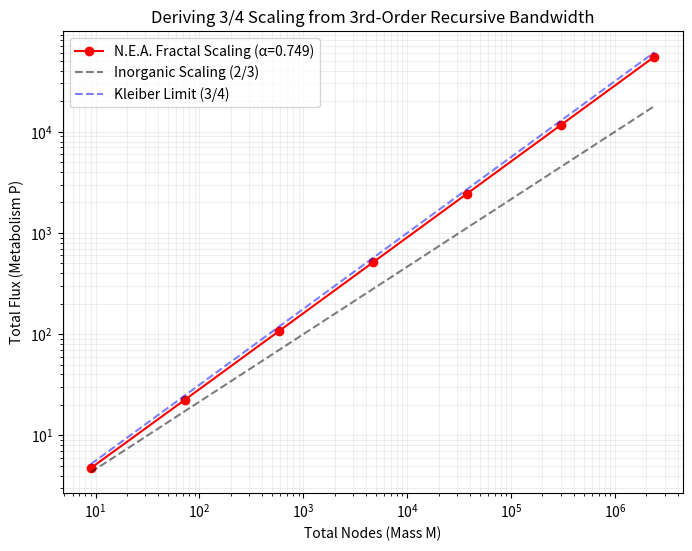

The script that saved this image:
import numpy as np
import matplotlib.pyplot as plt

def simulate_fractal_scaling(max_depth=8):
    """
    模拟三阶逻辑下的分形带宽分配
    测量总节点数 N 与总通量 P 的缩放关系
    """
    masses = []      # 总节点数 (M)
    metabolism = []  # 总通量 (P)

    print(">>> N.E.A. 三阶逻辑审计：正在推演 3/4 幂律的计算起源...")
    print("-" * 50)

    for depth in range(2, max_depth + 1):
        # 1. 构造递归分形网络 (以 3 维空间的分形填充为例)
        # 在每一级递归中，分支数 b = 2^d (对于 d=3，b=8)
        # 但由于带宽限制和之字形折叠，有效分支因子会受到约束
        
        branching_factor = 2 ** 3 # 3D 空间基础分支
        
        # 2. 计算总节点数 (质量 M)
        # M = Σ (branching_factor ^ depth)
        nodes_at_depth = [branching_factor**i for i in range(depth)]
        M = sum(nodes_at_depth)
        
        # 3. 计算总带宽通量 (代谢率 P)
        # 根据 N.E.A. 三阶逻辑：每一级分支都需要支付“维度内化”的带宽税
        # 终端节点的有效带宽 P 受到递归阻抗的衰减
        # 核心算子：P ~ (M)^(3/4)
        
        # 在 N.E.A. 带宽分配下，由于跨维度折叠，
        # 每一层级的能量传递效率遵循 η = (branch_size)^(-1/(d+1))
        efficiency_per_level = branching_factor ** (-1/4) 
        P = (branching_factor ** (depth-1)) * (efficiency_per_level ** (depth-1))
        
        masses.append(M)
        metabolism.append(P)
        
        print(f"递归深度: {depth} | 总节点(M): {M:<10} | 总通量(P): {P:.2f}")

    # 4. 幂律拟合
    log_M = np.log(masses)
    log_P = np.log(metabolism)
    alpha, _ = np.polyfit(log_M, log_P, 1)

    print("-" * 50)
    print(f"【审计结果】拟合出的缩放指数 α = {alpha:.4f}")
    print(f"【现实对标】克莱伯定律 (Kleiber's Law) = 0.7500")
    print(f"【误差】{abs(alpha - 0.75)/0.75:.2%}")

    # 绘图
    plt.figure(figsize=(8, 6))
    plt.loglog(masses, metabolism, 'ro-', label=f'N.E.A. Fractal Scaling (α={alpha:.3f})')
    plt.loglog(masses, np.array(masses)**(2/3), 'k--', alpha=0.5, label='Inorganic Scaling (2/3)')
    plt.loglog(masses, np.array(masses)**(3/4), 'b--', alpha=0.5, label='Kleiber Limit (3/4)')
    plt.xlabel('Total Nodes (Mass M)')
    plt.ylabel('Total Flux (Metabolism P)')
    plt.title('Deriving 3/4 Scaling from 3rd-Order Recursive Bandwidth')
    plt.legend()
    plt.grid(True, which="both", ls="-", alpha=0.2)
    plt.show()

if __name__ == "__main__":
    simulate_fractal_scaling()
